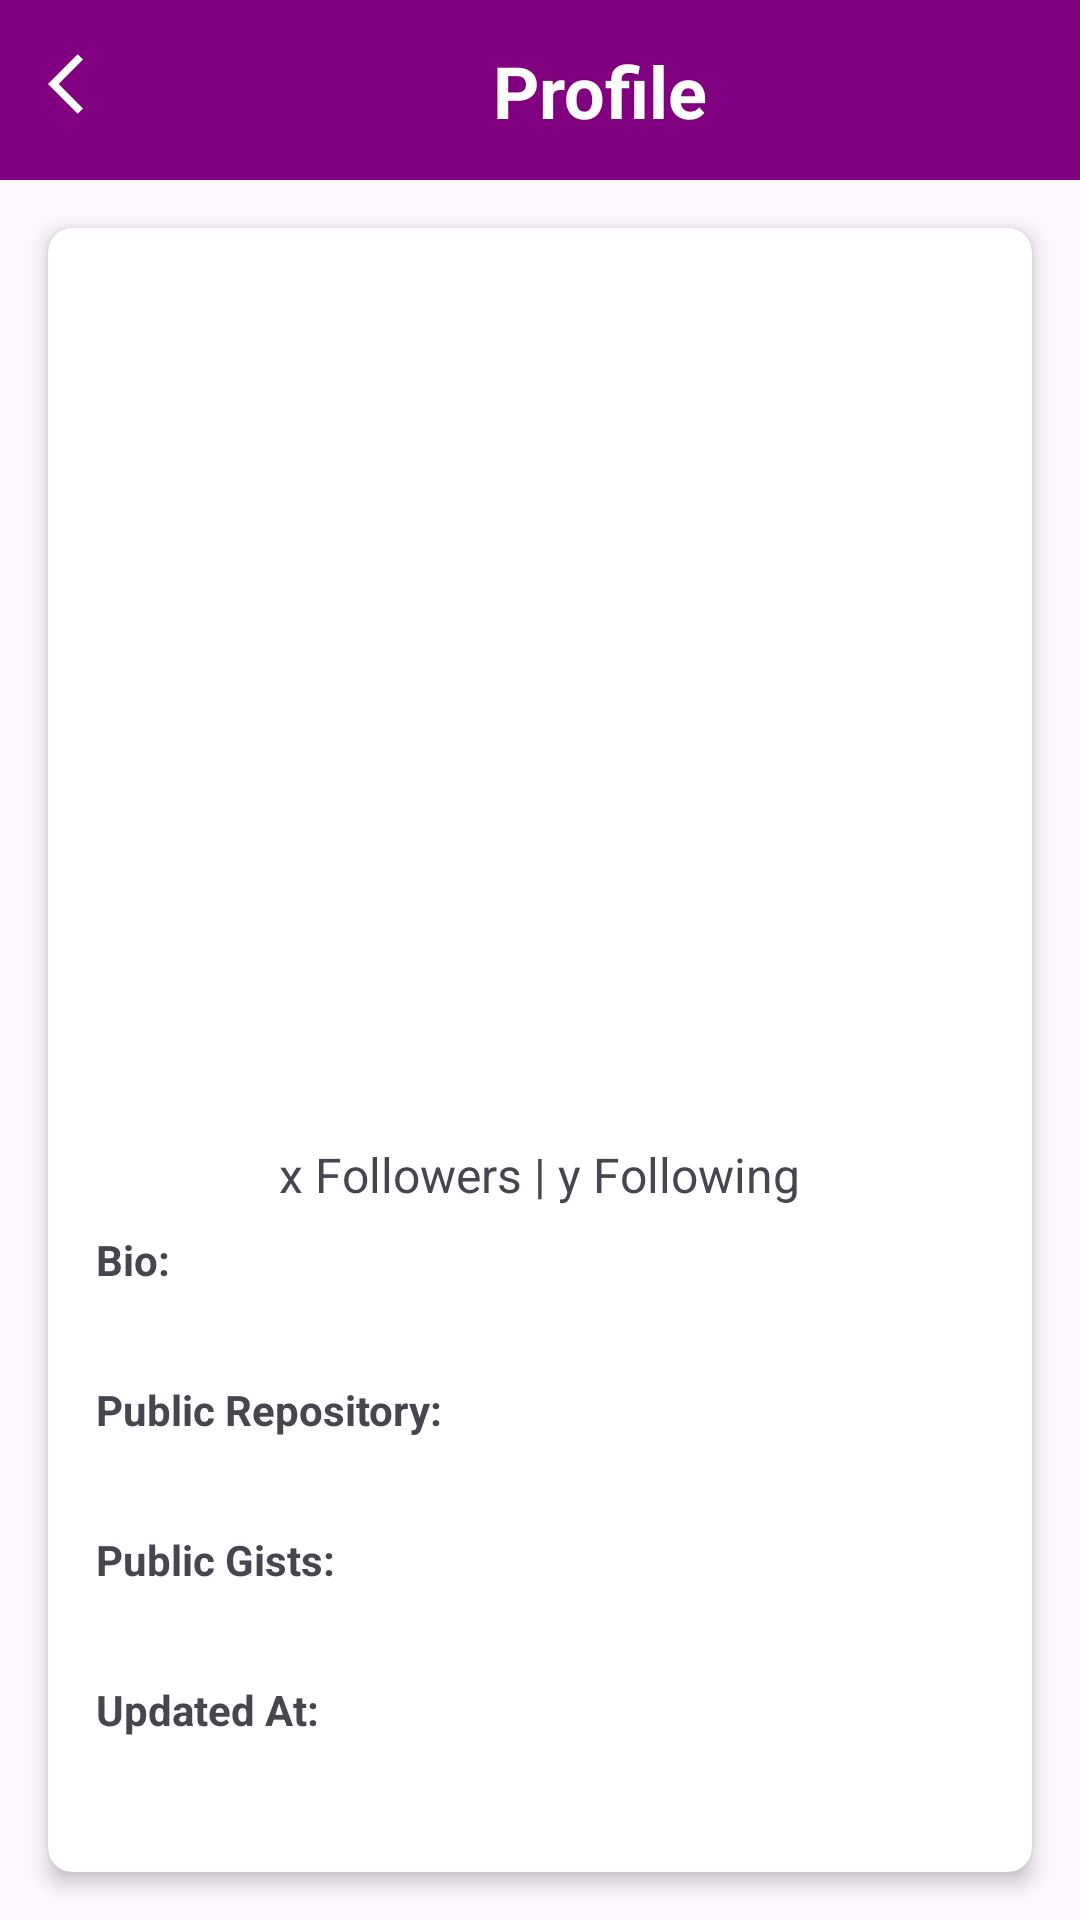

Write the Android layout XML for this screen, with the resource values it uses.
<!-- AndroidManifest.xml: application theme Theme.GitHubUsersData -->
<!-- res/layout/activity_user_details.xml -->
<?xml version="1.0" encoding="utf-8"?>
<androidx.constraintlayout.widget.ConstraintLayout
    xmlns:android="http://schemas.android.com/apk/res/android"
    xmlns:app="http://schemas.android.com/apk/res-auto"
    android:layout_width="match_parent"
    android:layout_height="match_parent">

    
    <View
        android:id="@+id/headerBackground"
        android:layout_width="match_parent"
        android:layout_height="60dp"
        android:background="#800080"
        app:layout_constraintTop_toTopOf="parent" />

    <ImageView
        android:id="@+id/displayUserList"
        android:layout_width="wrap_content"
        android:layout_height="wrap_content"
        android:src="@drawable/baseline_arrow_back_ios_24"
        android:contentDescription="@string/back"
        android:layout_margin="16dp"
        app:layout_constraintTop_toTopOf="@id/headerBackground"
        app:layout_constraintStart_toStartOf="parent" />

    <TextView
        android:id="@+id/textViewHeader"
        android:layout_width="wrap_content"
        android:layout_height="wrap_content"
        android:text="Profile"
        android:textSize="24sp"
        android:textColor="@android:color/white"
        android:textStyle="bold"
        android:layout_marginVertical="16dp"
        app:layout_constraintTop_toTopOf="@id/headerBackground"
        app:layout_constraintBottom_toBottomOf="@id/headerBackground"
        app:layout_constraintStart_toEndOf="@id/displayUserList"
        app:layout_constraintEnd_toEndOf="parent" />

    
    <androidx.cardview.widget.CardView
        android:id="@+id/cardView"
        android:layout_width="0dp"
        android:layout_height="0dp"
        app:layout_constraintTop_toBottomOf="@id/headerBackground"
        app:layout_constraintBottom_toBottomOf="parent"
        app:layout_constraintStart_toStartOf="parent"
        app:layout_constraintEnd_toEndOf="parent"
        android:layout_margin="16dp"
        app:cardElevation="4dp"
        app:cardCornerRadius="8dp">

        <LinearLayout
            android:layout_width="match_parent"
            android:layout_height="wrap_content"
            android:orientation="vertical"
            android:padding="16dp">

            <ImageView
                android:id="@+id/imageViewAvatar"
                android:layout_width="200dp"
                android:layout_height="200dp"
                android:layout_gravity="center"
                android:scaleType="centerCrop" />

            <TextView
                android:id="@+id/textViewName"
                android:layout_width="wrap_content"
                android:layout_height="wrap_content"
                android:textSize="32sp"
                android:textStyle="bold"
                android:layout_gravity="center"
                android:layout_marginTop="8dp" />

            
            <TextView
                android:id="@+id/textViewLocation"
                android:layout_width="wrap_content"
                android:layout_height="wrap_content"
                android:layout_gravity="center"
                android:layout_marginTop="8dp"
                android:textColor="@android:color/darker_gray"
                android:drawableStart="@drawable/baseline_location_on_24"
                android:textSize="16sp" />

            
            <LinearLayout
                android:layout_width="wrap_content"
                android:layout_height="wrap_content"
                android:orientation="horizontal"
                android:layout_gravity="center"
                android:layout_marginTop="8dp">

                <TextView
                    android:id="@+id/textViewFollowers"
                    android:layout_width="wrap_content"
                    android:layout_height="wrap_content"
                    android:text="x Followers"
                    android:textSize="16sp" />

                <TextView
                    android:layout_width="wrap_content"
                    android:layout_height="wrap_content"
                    android:text=" | "
                    android:textSize="16sp" />

                <TextView
                    android:id="@+id/textViewFollowing"
                    android:layout_width="wrap_content"
                    android:layout_height="wrap_content"
                    android:text="y Following"
                    android:textSize="16sp" />
            </LinearLayout>

            
            <TextView
                android:id="@+id/BioText"
                android:layout_width="wrap_content"
                android:layout_height="wrap_content"
                android:layout_marginTop="8dp"
                android:text="Bio:"
                android:textStyle="bold" />

            <TextView
                android:id="@+id/textViewBio"
                android:layout_width="wrap_content"
                android:layout_height="wrap_content"
                android:layout_marginTop="4dp"
                android:textColor="@android:color/darker_gray" />

            
            <TextView
                android:id="@+id/ReposText"
                android:layout_width="wrap_content"
                android:layout_height="wrap_content"
                android:layout_marginTop="8dp"
                android:text="Public Repository:"
                android:textStyle="bold" />

            <TextView
                android:id="@+id/textViewRepos"
                android:layout_width="wrap_content"
                android:layout_height="wrap_content"
                android:layout_marginTop="4dp"
                android:textColor="@android:color/darker_gray" />

            
            <TextView
                android:id="@+id/GistsText"
                android:layout_width="wrap_content"
                android:layout_height="wrap_content"
                android:layout_marginTop="8dp"
                android:text="Public Gists:"
                android:textStyle="bold" />

            <TextView
                android:id="@+id/textViewGists"
                android:layout_width="wrap_content"
                android:layout_height="wrap_content"
                android:layout_marginTop="4dp"
                android:textColor="@android:color/darker_gray" />

            
            <TextView
                android:id="@+id/UpdatedAtText"
                android:layout_width="wrap_content"
                android:layout_height="wrap_content"
                android:layout_marginTop="8dp"
                android:text="Updated At:"
                android:textStyle="bold" />

            <TextView
                android:id="@+id/textViewUpdatedAt"
                android:layout_width="wrap_content"
                android:layout_height="wrap_content"
                android:layout_marginTop="4dp"
                android:textColor="@android:color/darker_gray" />
        </LinearLayout>
    </androidx.cardview.widget.CardView>
</androidx.constraintlayout.widget.ConstraintLayout>
<!-- resources referenced by this layout -->
<resources>
  <!-- drawable baseline_arrow_back_ios_24 (drawable) -->
  <vector
      android:autoMirrored="true"
      android:height="24dp"
      android:viewportHeight="24"
      android:viewportWidth="24"
      android:width="24dp"
      xmlns:android="http://schemas.android.com/apk/res/android">
      <path
          android:fillColor="@android:color/white"
          android:pathData="M11.67,3.87L9.9,2.1 0,12l9.9,9.9 1.77,-1.77L3.54,12z"/>
  </vector>
  <string name="back">Back</string>
  <style name="Theme.GitHubUsersData" parent="Base.Theme.GitHubUsersData" />
  <style name="Base.Theme.GitHubUsersData" parent="Theme.Material3.DayNight.NoActionBar">
          
          
      </style>
</resources>
